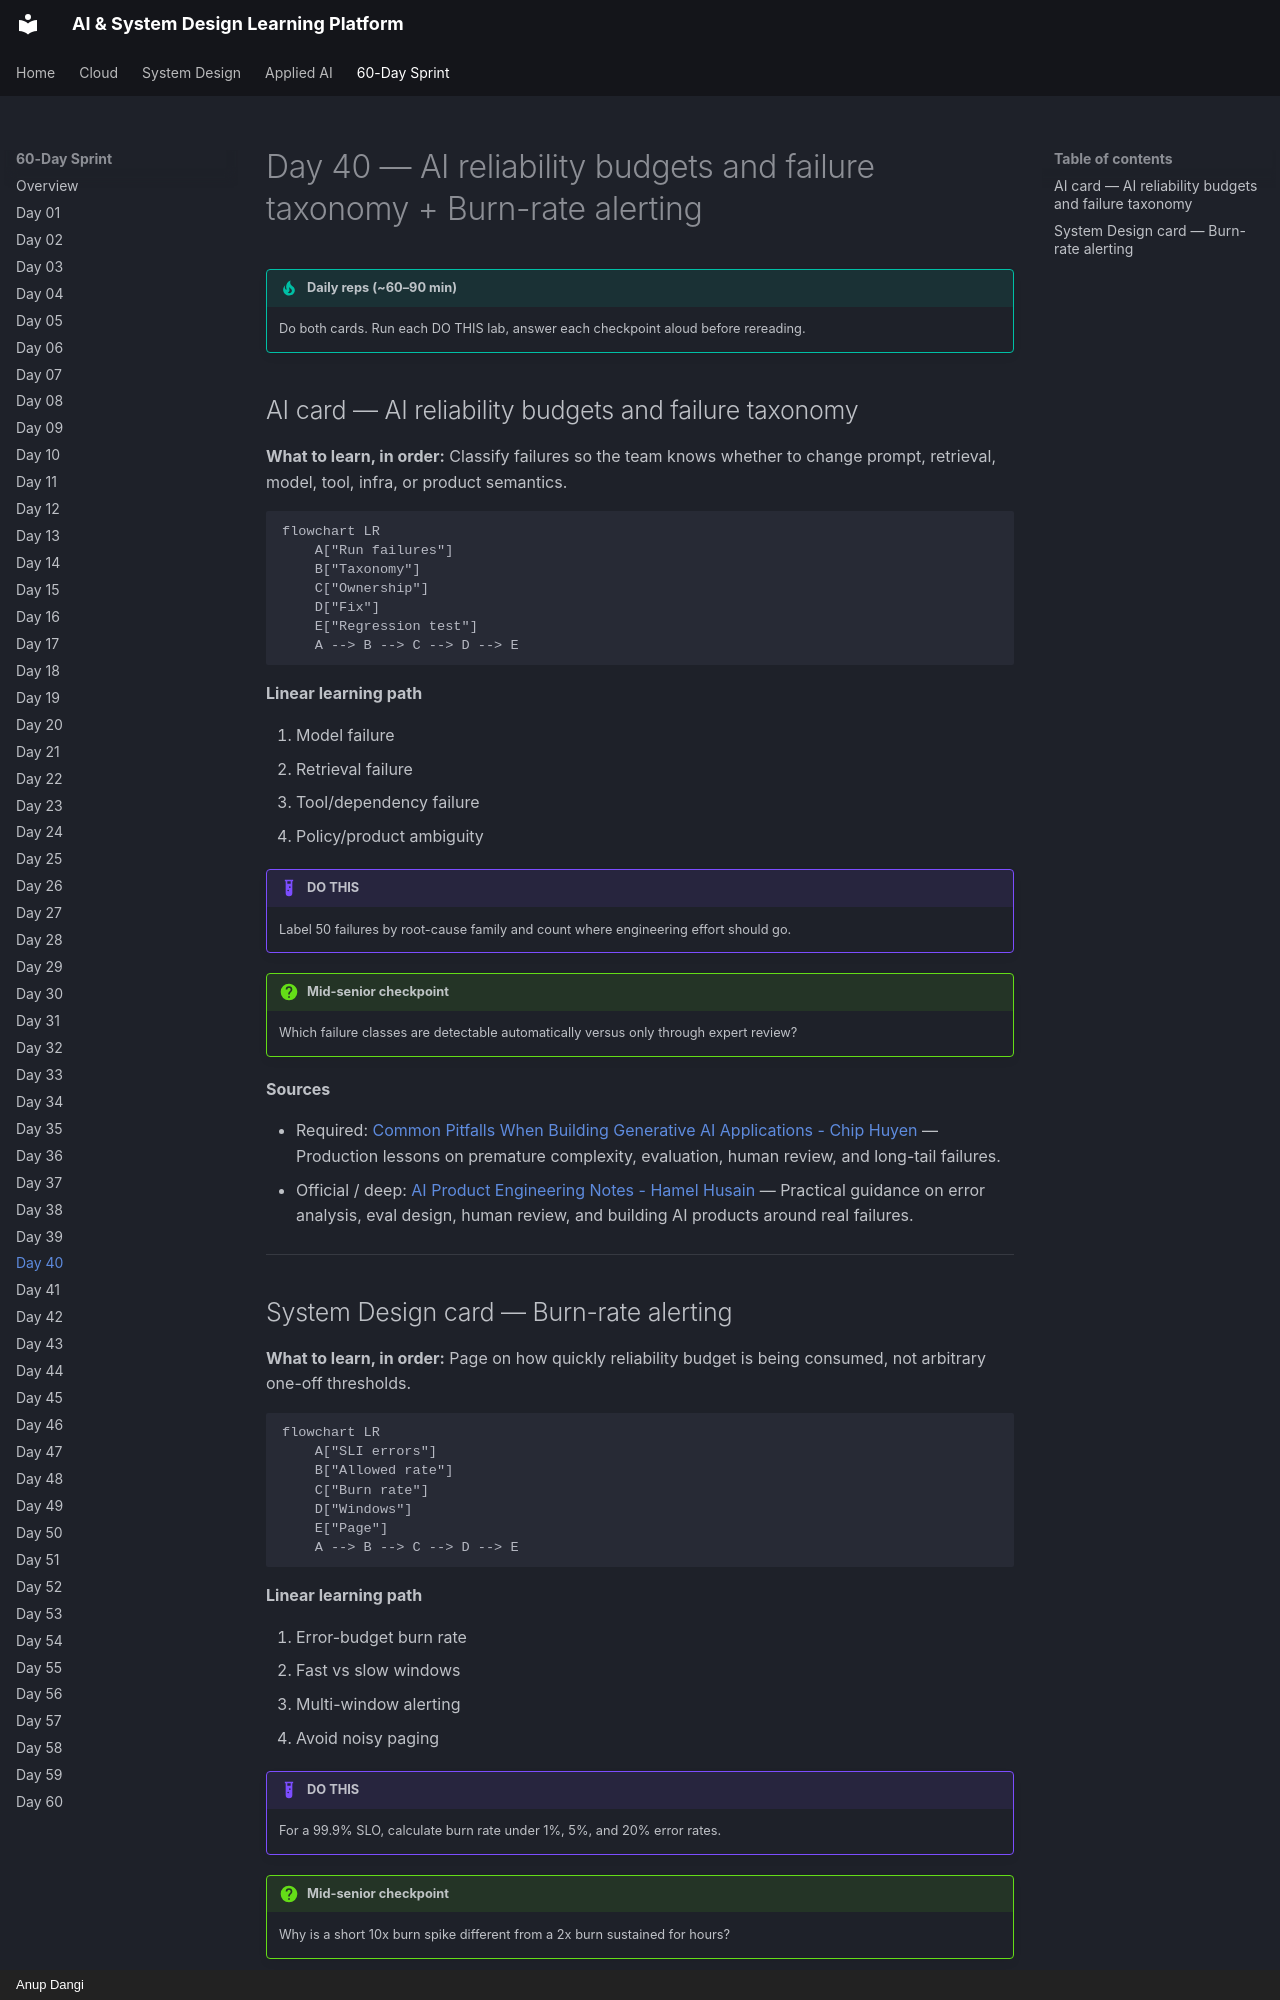

repository: AnupDangi/learnlikeadev · page: 60-day/day40/index.html · generator: mkdocs · copyright: Anup Dangi

# Day 40 — AI reliability budgets and failure taxonomy + Burn-rate alerting

!!! tip "Daily reps (~60–90 min)"
    Do both cards. Run each DO THIS lab, answer each checkpoint aloud before rereading.

## AI card — AI reliability budgets and failure taxonomy

**What to learn, in order:** Classify failures so the team knows whether to change prompt, retrieval, model, tool, infra, or product semantics.

```mermaid
flowchart LR
    A["Run failures"]
    B["Taxonomy"]
    C["Ownership"]
    D["Fix"]
    E["Regression test"]
    A --> B --> C --> D --> E
```

**Linear learning path**

1. Model failure
2. Retrieval failure
3. Tool/dependency failure
4. Policy/product ambiguity

!!! example "DO THIS"
    Label 50 failures by root-cause family and count where engineering effort should go.

!!! question "Mid-senior checkpoint"
    Which failure classes are detectable automatically versus only through expert review?

**Sources**

- Required: [Common Pitfalls When Building Generative AI Applications - Chip Huyen](https://huyenchip.com/2025/01/16/ai-engineering-pitfalls.html) — Production lessons on premature complexity, evaluation, human review, and long-tail failures.
- Official / deep: [AI Product Engineering Notes - Hamel Husain](https://hamel.dev/notes/llm/ai-product-engineering/) — Practical guidance on error analysis, eval design, human review, and building AI products around real failures.

---
